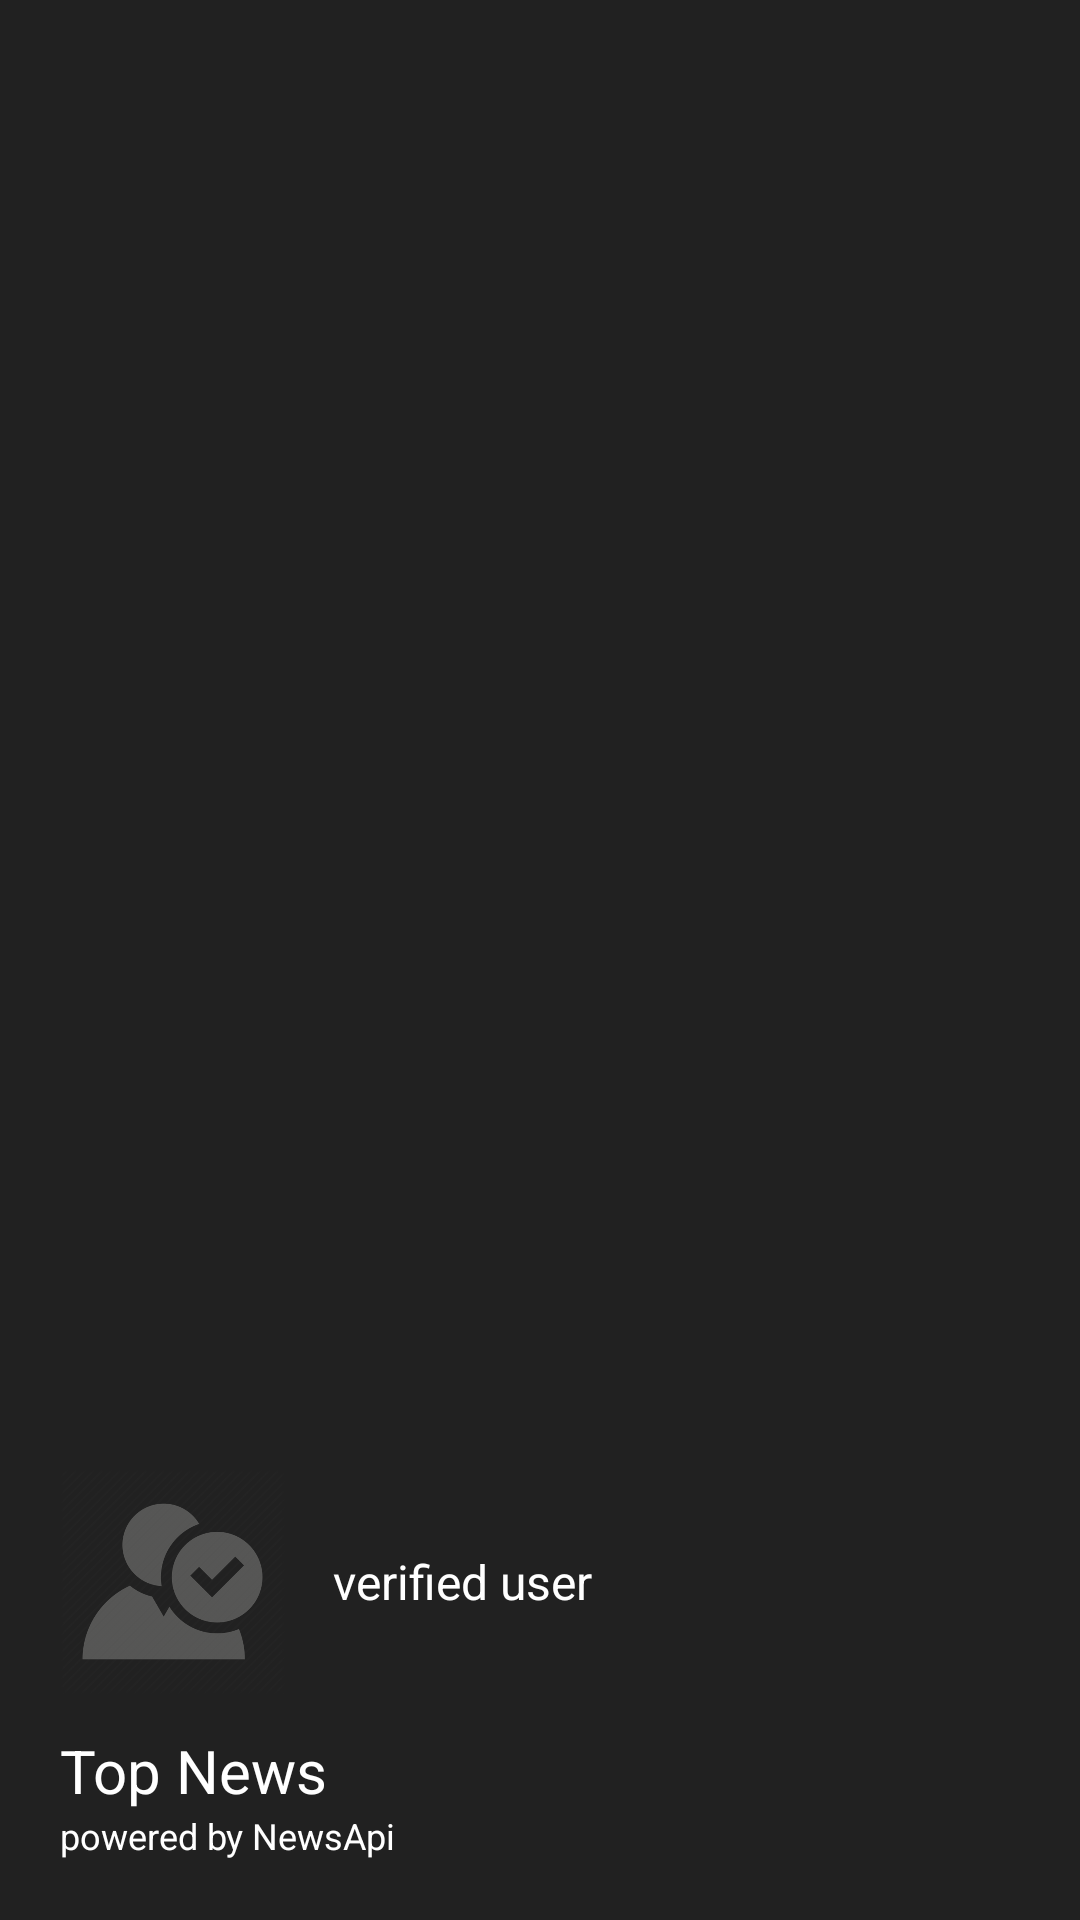

The Android layout XML behind this screen, and the referenced resources:
<!-- AndroidManifest.xml: application theme AppTheme -->
<!-- res/layout/navigation_header_main.xml -->
<?xml version="1.0" encoding="utf-8"?>
<LinearLayout xmlns:android="http://schemas.android.com/apk/res/android"
    android:id="@+id/nav_header"
    android:layout_width="match_parent"
    android:layout_height="200dp"
    android:background="@color/dark_grey"
    android:clickable="true"
    android:focusable="true"
    android:foreground="?attr/selectableItemBackgroundBorderless"
    android:gravity="bottom"
    android:orientation="vertical"
    android:padding="20dp"
    android:theme="@style/ThemeOverlay.AppCompat.Dark">

    <LinearLayout
        android:layout_width="match_parent"
        android:layout_height="wrap_content"
        android:orientation="horizontal">

    <ImageView
        android:id="@+id/nav_header_imageView"
        android:layout_width="75dp"
        android:layout_height="75dp"
        android:src="@drawable/user5"
        android:contentDescription="@string/user"/>

        <TextView
            android:id="@+id/user"
            android:layout_width="match_parent"
            android:layout_height="wrap_content"
            android:text="@string/user"
            android:layout_gravity="center"
            android:textSize="16sp"
            android:paddingLeft="16dp"
            android:textAppearance="@style/TextAppearance.AppCompat.Body1" />

    </LinearLayout>

    <TextView
        android:id="@+id/nav_header_textView"
        android:layout_width="match_parent"
        android:layout_height="wrap_content"
        android:paddingTop="12dp"
        android:textSize="20sp"
        android:text="@string/app_name"
        android:textAppearance="@style/TextAppearance.AppCompat.Body1" />
    <TextView
        android:id="@+id/nav_header_sub"
        android:layout_width="match_parent"
        android:layout_height="wrap_content"
        android:text="@string/sub"
        android:textSize="12sp"
        android:textAppearance="@style/TextAppearance.AppCompat.Body1" />
</LinearLayout>
<!-- resources referenced by this layout -->
<resources>
  <color name="dark_grey">#212121</color>
  <!-- drawable user5: png bitmap (drawable-hdpi, 20905 bytes) -->
  <string name="app_name">Top News</string>
  <string name="sub">powered by NewsApi</string>
  <string name="user">verified user</string>
  <style name="AppTheme" parent="Theme.AppCompat.Light.NoActionBar">
          
          <item name="colorPrimary">@color/colorPrimary</item>
          <item name="colorPrimaryDark">@color/colorPrimaryDark</item>
          <item name="colorAccent">@color/colorAccent</item>
      </style>
  <color name="colorPrimary">#b71c1c</color>
  <color name="colorPrimaryDark">#7f0000</color>
  <color name="colorAccent">#b71c1c</color>
</resources>
